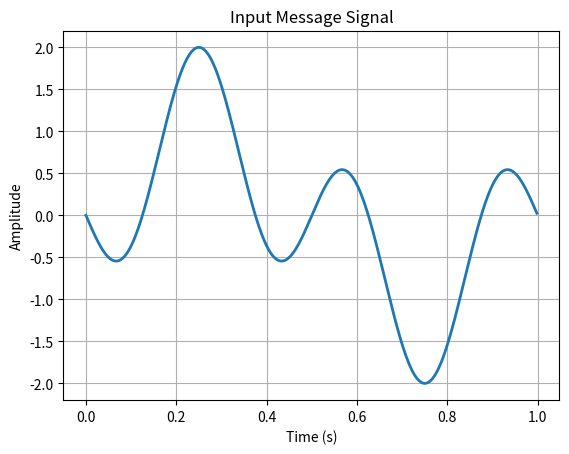
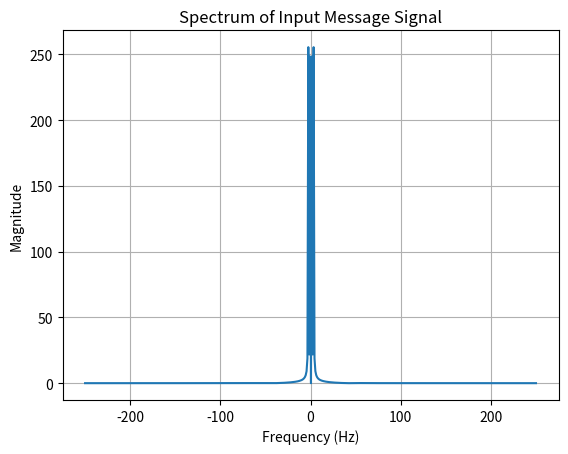
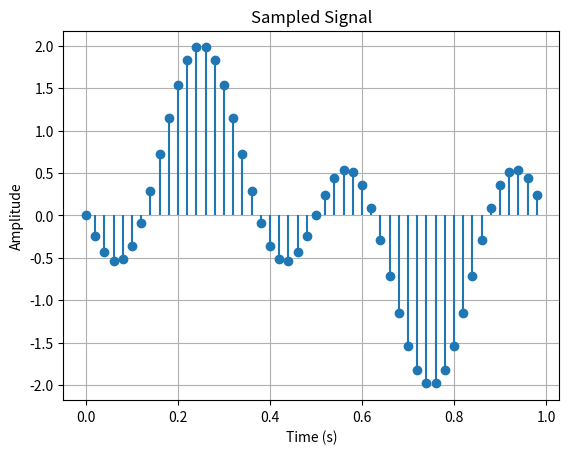
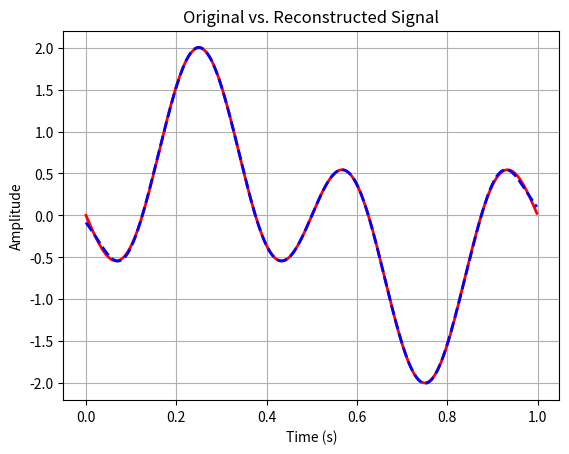
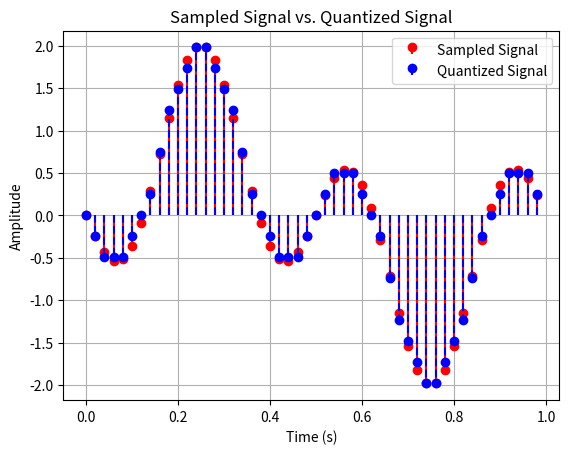
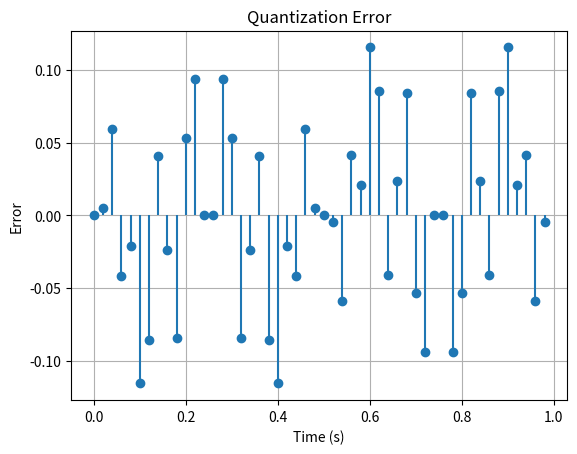

These figures' Python source, in order:
import numpy as np
import matplotlib.pyplot as plt
# Parameters for message signal

tot = 1
td = 0.002
t = np.arange(0, tot, td)
x = np.sin(2 * np.pi * t) - np.sin(6 * np.pi * t)
plt.figure()
plt.plot(t, x, linewidth=2)
plt.xlabel('Time (s)')
plt.ylabel('Amplitude')
plt.title('Input Message Signal')
plt.grid(True)
plt.show()
# Spectrum of the message signal
L = len(x)
Lfft = 2 ** int(np.ceil(np.log2(L)))
fmax = 1 / (2 * td)
Faxis = np.linspace(-fmax, fmax, Lfft)
Xfft = np.fft.fftshift(np.fft.fft(x, Lfft))
plt.figure()
plt.plot(Faxis, np.abs(Xfft))
plt.xlabel('Frequency (Hz)')
plt.ylabel('Magnitude')
5
plt.title('Spectrum of Input Message Signal')
plt.grid(True)
plt.show()
# Sampling
ts = 0.02
n = np.arange(0, tot, ts)
x_sampled = np.sin(2 * np.pi * n) - np.sin(6 * np.pi * n)
plt.figure()
plt.stem(n, x_sampled, basefmt=" ")  # use_line_collection=True
plt.xlabel('Time (s)')
plt.ylabel('Amplitude')
plt.title('Sampled Signal')
plt.grid(True)
plt.show()
# Reconstruction
Nfactor = int(ts / td)
xsmu = np.zeros(len(t))
xsmu[::Nfactor] = x_sampled
Lffu = 2 ** int(np.ceil(np.log2(len(xsmu))))
fmaxu = 1 / (2 * td)
Faxisu = np.linspace(-fmaxu, fmaxu, Lffu)
Xfftu = np.fft.fftshift(np.fft.fft(xsmu, Lffu))
BW = 10
H_lpf = np.zeros(Lffu)
H_lpf[Lffu // 2 - BW:Lffu // 2 + BW] = 1
x_recv = Nfactor * Xfftu * H_lpf
x_recv_time = np.real(np.fft.ifft(np.fft.fftshift(x_recv)))
plt.figure()
plt.plot(t, x, 'r', t, x_recv_time[:len(t)], 'b--', linewidth=2)
plt.xlabel('Time (s)')
plt.ylabel('Amplitude')
plt.title('Original vs. Reconstructed Signal')
plt.grid(True)
plt.show()


# Define quantization levels
levels = 16
x_min = np.min(x_sampled)
x_max = np.max(x_sampled)
step = (x_max - x_min) / levels
# Quantize the sampled signal
x_quantized = step * np.round((x_sampled - x_min) / step) + x_min
# Plot quantized vs. sampled signal
plt.figure()
plt.stem(n, x_sampled, 'r', markerfmt='ro', basefmt=" ",label='Sampled Signal') #  use_line_collection=True, 
plt.stem(n, x_quantized, 'b--', markerfmt='bo', basefmt=" ",label='Quantized Signal') # use_line_collection=True, 
plt.xlabel('Time (s)')
plt.ylabel('Amplitude')
plt.title('Sampled Signal vs. Quantized Signal')
plt.legend()
plt.grid(True)
plt.show()
# Quantization error
quantization_error = x_sampled - x_quantized
plt.figure()
plt.stem(n, quantization_error, basefmt=" ") # use_line_collection=True
plt.xlabel('Time (s)')
plt.ylabel('Error')
plt.title('Quantization Error')
plt.grid(True)
plt.show()
